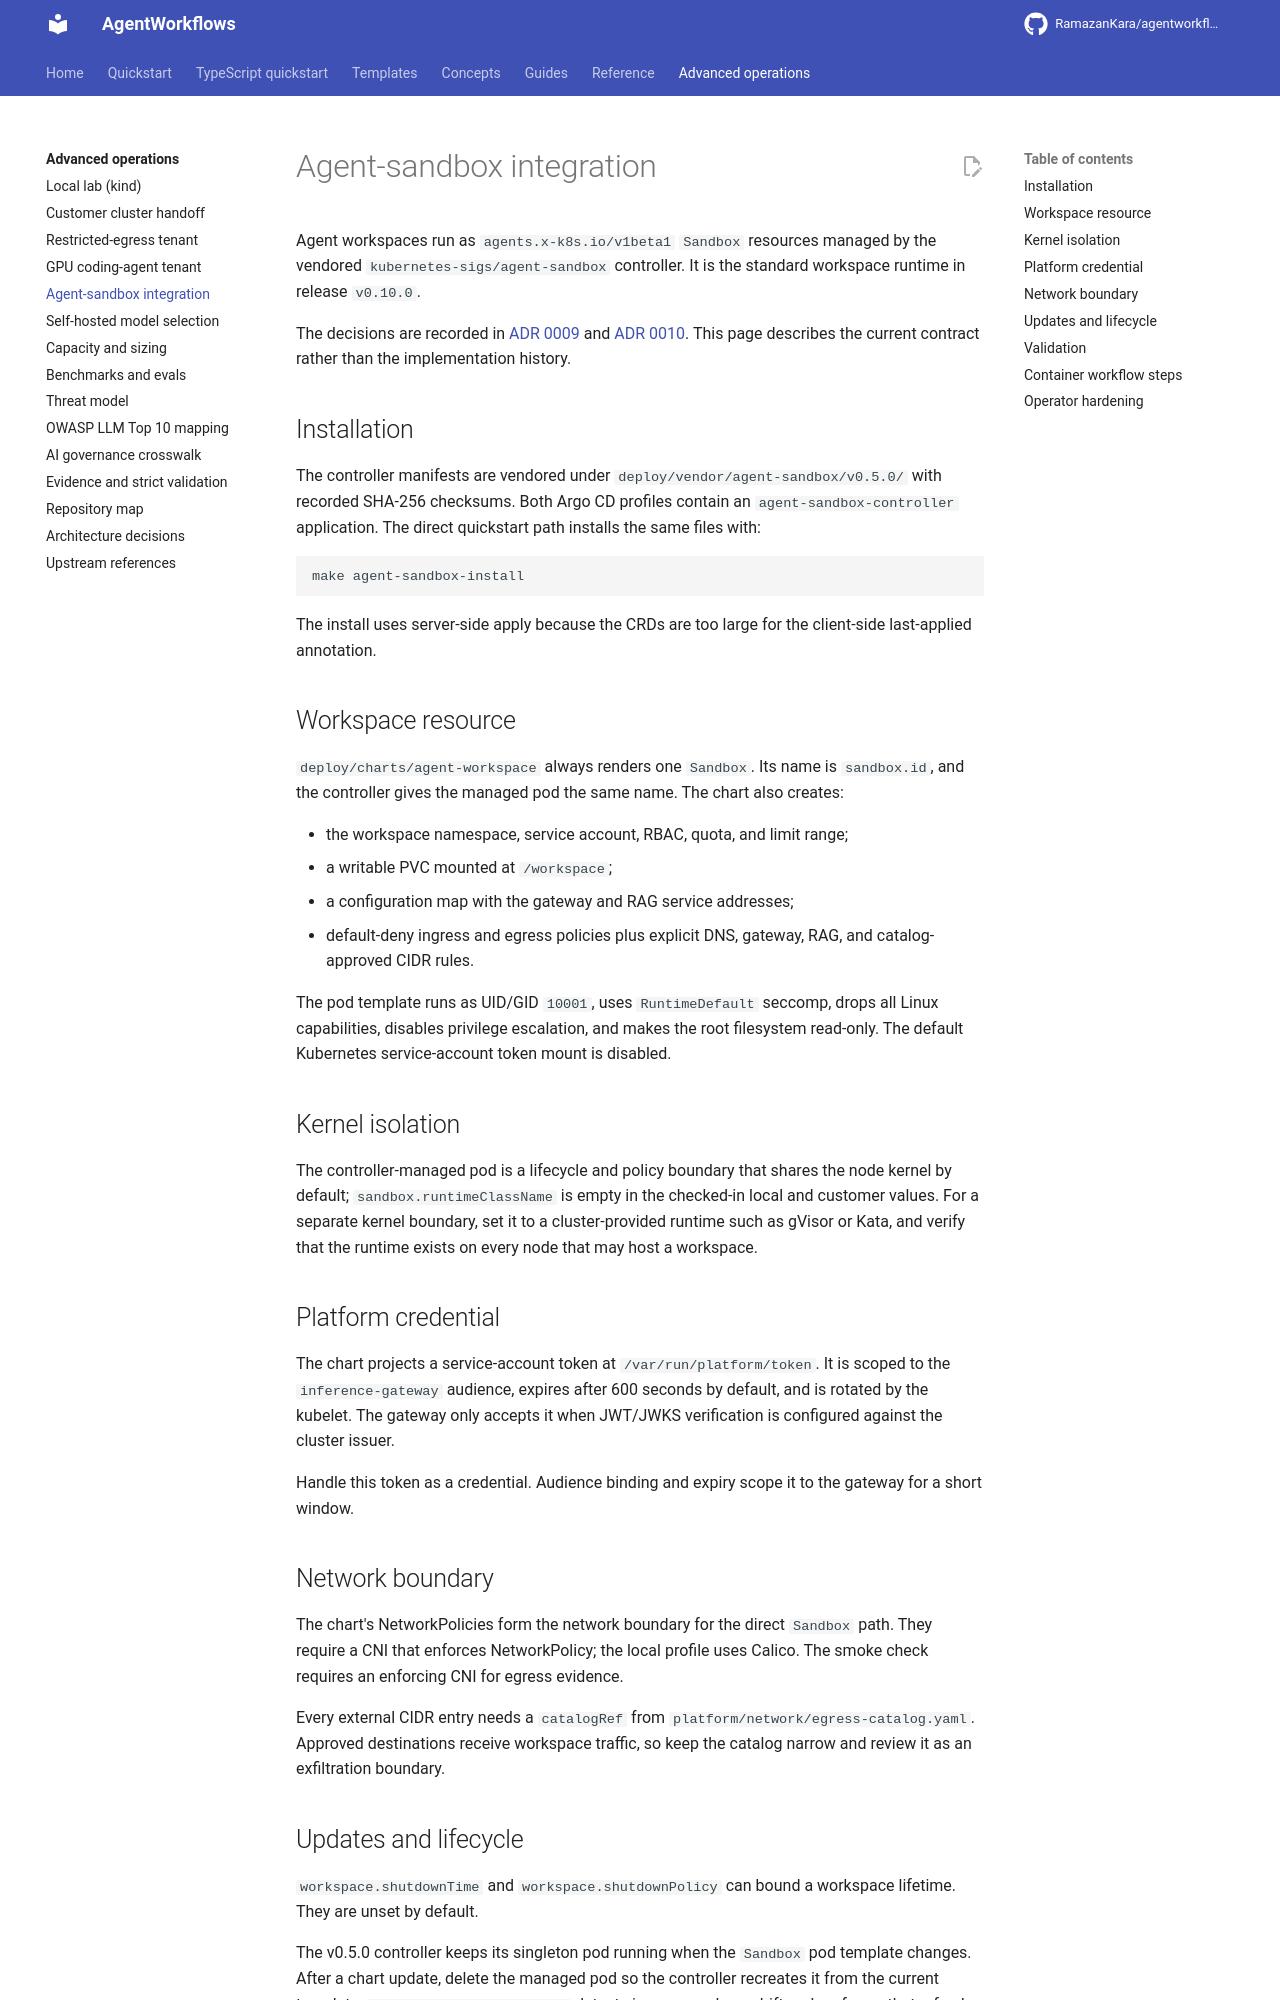

repository: RamazanKara/agentworkflows · page: 0.10.0/agent-sandbox-integration/index.html · generator: mkdocs

# Agent-sandbox integration

Agent workspaces run as `agents.x-k8s.io/v1beta1` `Sandbox` resources managed by the
vendored `kubernetes-sigs/agent-sandbox` controller. It is the standard workspace runtime in
release `v0.10.0`.

The decisions are recorded in [ADR 0009](adr/0009-adopt-agent-sandbox-workspace-runtime.md)
and [ADR 0010](adr/0010-agent-sandbox-standard-runtime.md). This page describes the current
contract rather than the implementation history.

## Installation

The controller manifests are vendored under `deploy/vendor/agent-sandbox/v0.5.0/` with
recorded SHA-256 checksums. Both Argo CD profiles contain an
`agent-sandbox-controller` application. The direct quickstart path installs the same files with:

```bash
make agent-sandbox-install
```

The install uses server-side apply because the CRDs are too large for the client-side
last-applied annotation.

## Workspace resource

`deploy/charts/agent-workspace` always renders one `Sandbox`. Its name is
`sandbox.id`, and the controller gives the managed pod the same name. The chart also creates:

- the workspace namespace, service account, RBAC, quota, and limit range;
- a writable PVC mounted at `/workspace`;
- a configuration map with the gateway and RAG service addresses;
- default-deny ingress and egress policies plus explicit DNS, gateway, RAG, and catalog-approved
  CIDR rules.

The pod template runs as UID/GID `10001`, uses `RuntimeDefault` seccomp, drops all Linux
capabilities, disables privilege escalation, and makes the root filesystem read-only. The
default Kubernetes service-account token mount is disabled.

## Kernel isolation

The controller-managed pod is a lifecycle and policy boundary that shares the node kernel by
default; `sandbox.runtimeClassName` is empty in the checked-in local and customer values. For a
separate kernel boundary, set it to a cluster-provided runtime such as gVisor or Kata, and verify
that the runtime exists on every node that may host a workspace.

## Platform credential

The chart projects a service-account token at `/var/run/platform/token`. It is scoped to the
`inference-gateway` audience, expires after 600 seconds by default, and is rotated by the kubelet.
The gateway only accepts it when JWT/JWKS verification is configured against the cluster issuer.

Handle this token as a credential. Audience binding and expiry scope it to the gateway for a short
window.

## Network boundary

The chart's NetworkPolicies form the network boundary for the direct `Sandbox` path. They require
a CNI that enforces NetworkPolicy; the local profile uses Calico. The smoke check requires an
enforcing CNI for egress evidence.

Every external CIDR entry needs a `catalogRef` from
`platform/network/egress-catalog.yaml`. Approved destinations receive workspace traffic, so keep
the catalog narrow and review it as an exfiltration boundary.

## Updates and lifecycle

`workspace.shutdownTime` and `workspace.shutdownPolicy` can bound a workspace lifetime. They are
unset by default.

The v0.5.0 controller keeps its singleton pod running when the `Sandbox` pod template changes.
After a chart update, delete the managed pod so the controller recreates it from the current
template. `make agent-sandbox-smoke` detects image or volume drift and performs that refresh.

## Validation

After the controller and workspace application are synced, run:

```bash
make agent-sandbox-smoke
```

The check verifies controller readiness, the `Sandbox` and pod state, non-root execution, the
read-only root filesystem, writable workspace storage, absence of the ambient token, the projected
token audience, working DNS, and blocked non-catalog egress.

`make agent-sandbox-demo` adds the governed model-call and audit-receipt walkthrough used by the
README animation.
